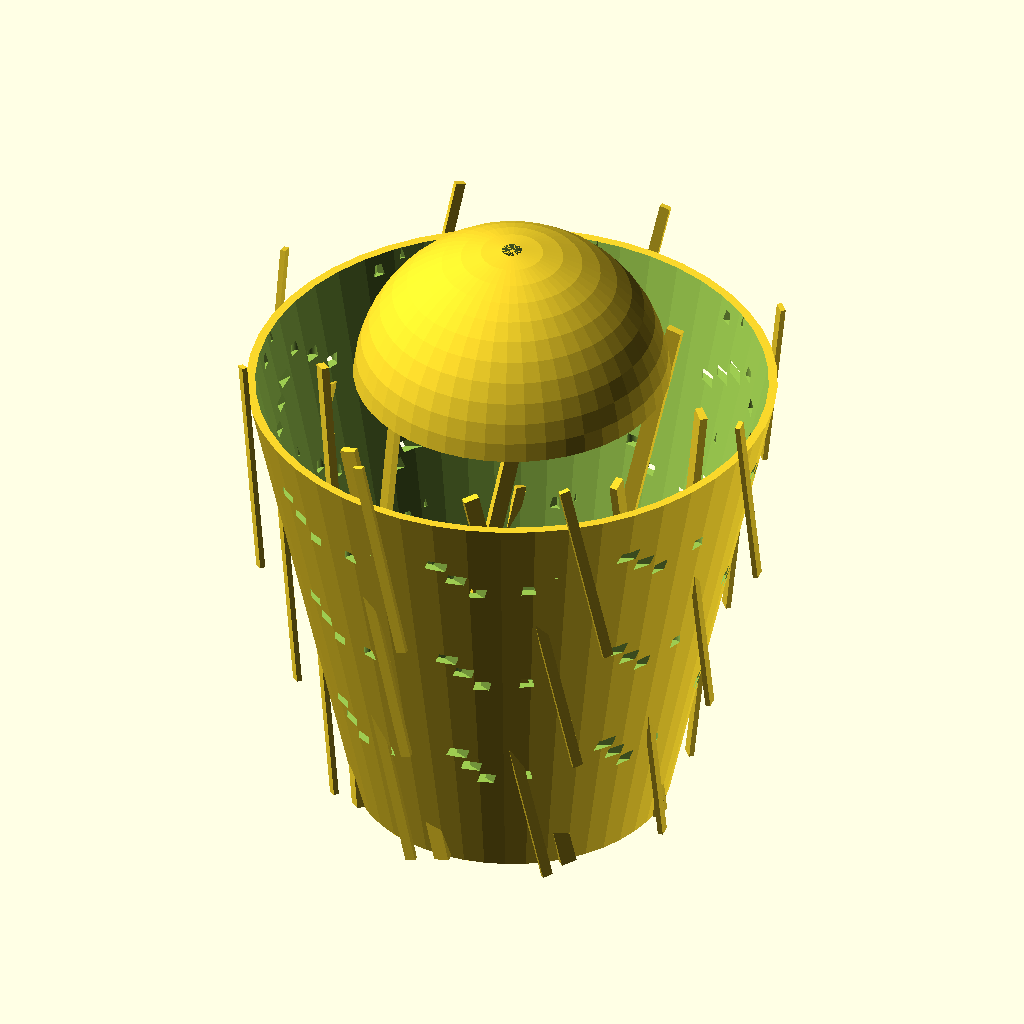
Cell 1 — every parameter at its default value.
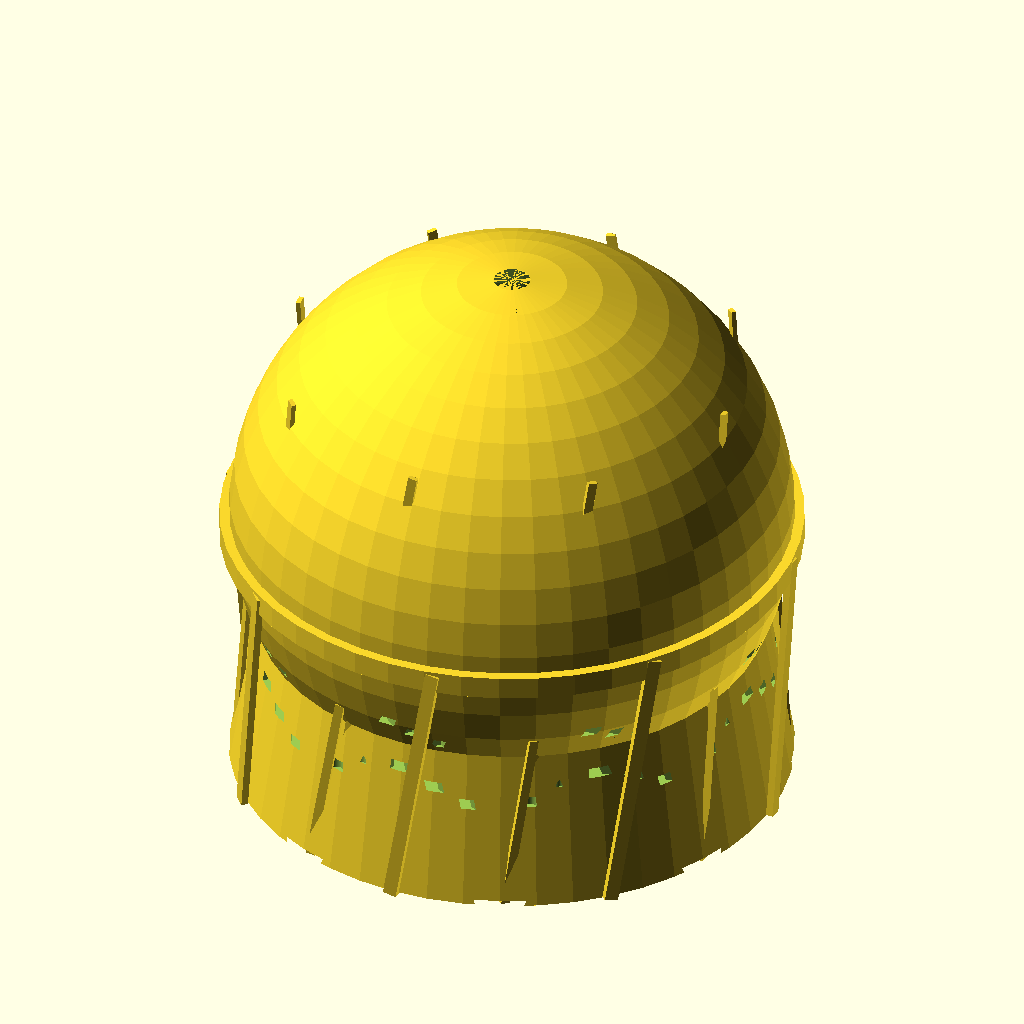
Cell 2: the same model with small_end_dia = 120.
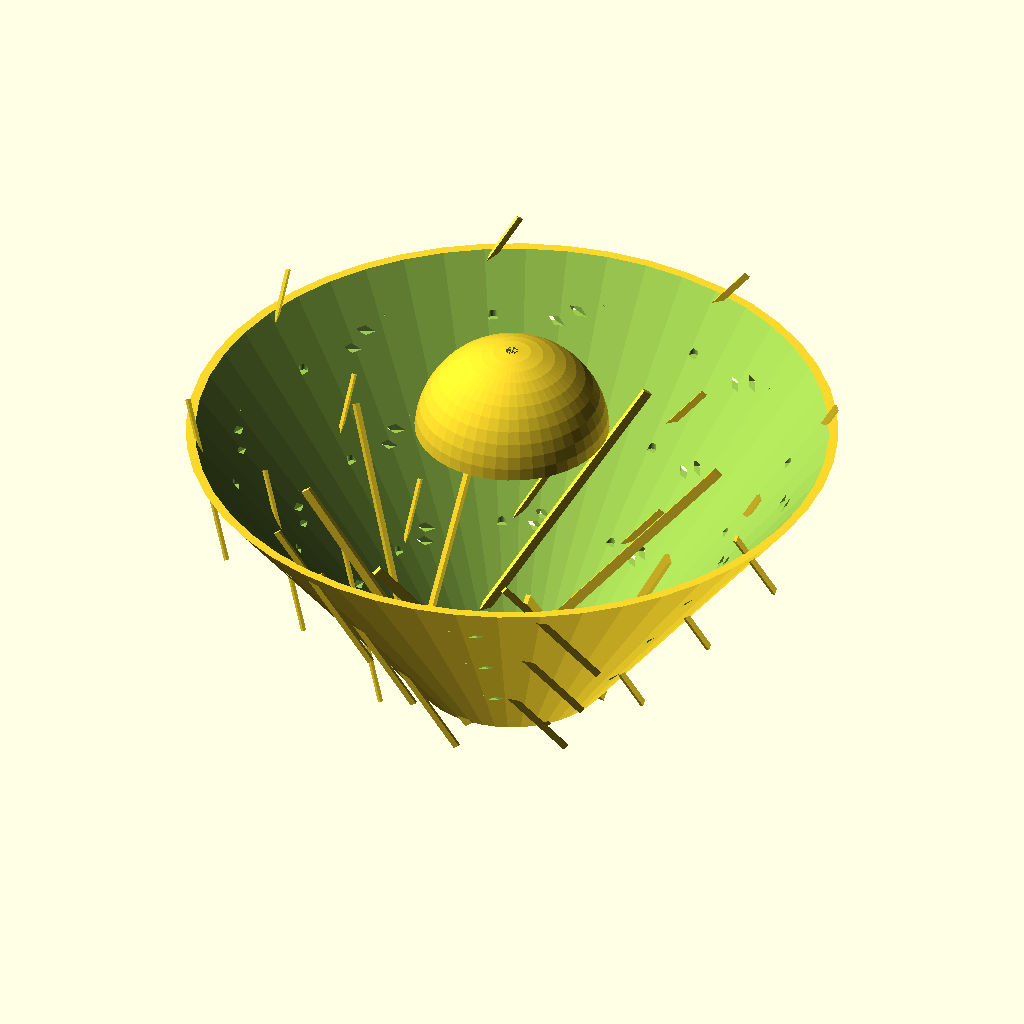
Cell 3 — large_end_dia set to 200, the other parameters unchanged.
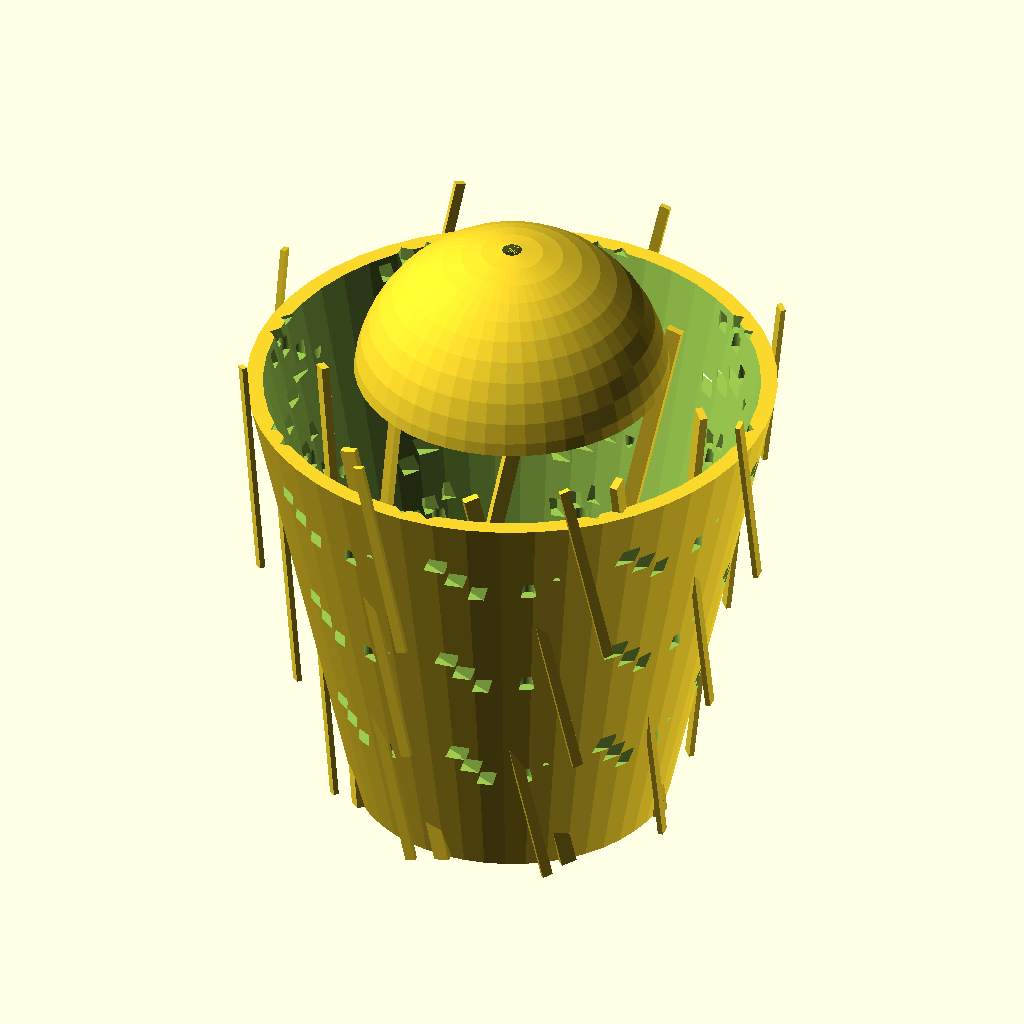
Cell 4 — wall_thickness set to 2.4, the other parameters unchanged.
The same orthographic view direction (rotation 55°, 0°, 25°; colour scheme Cornfield) for every cell, with the view re-fitted per cell, so scale and position can differ between cells.
Source of the model, projects/p3d-bench/demo/runs/image2cad_articraft_shuttlecock_25809_image_openscad_doubao-reason/generated.scad:
// --------------------------
// Parametric Conical Strainer (Optimized for fast export)
// --------------------------
// Global resolution setting (lowered for faster computation, still smooth enough)
$fn = 48;

// Core dimensions
overall_length = 120;       // Total length of strainer
small_end_dia = 60;         // Diameter of closed hemispherical end
large_end_dia = 100;        // Diameter of open scalloped end
wall_thickness = 1.2;       // Wall thickness of main body
num_panels = 8;             // Number of perforated panel segments

// Feature dimensions
rim_width = 5;              // Width of closed end reinforcing rim
rim_thickness = 2;          // Thickness of closed end rim
long_rib_width = 3;         // Width of longitudinal panel-separating ribs
long_rib_height = 1.5;      // Height of longitudinal ribs above wall
diag_rib_width = 2;         // Width of diagonal cross-panel ribs
diag_rib_height = 1;        // Height of diagonal ribs above wall
hole_diameter = 3;          // Diameter of circular perforations
slot_width = 2;             // Width of rectangular slot perforations
slot_short_len = 6;         // Length of short slots
slot_long_len = 12;         // Length of long slots
scallop_radius = 11;        // Radius of scalloped lobes at open end

// Calculated values
panel_angle = 360 / num_panels;
frustum_length = overall_length - small_end_dia/2;
small_r = small_end_dia / 2;
large_r = large_end_dia / 2;
slope = (large_r - small_r) / frustum_length; // Radius increase per mm length


// --------------------------
// Helper Module: Single panel perforation cutters
// --------------------------
module panel_perforations() {
    rotate([0,0, panel_angle/2])
    for (z = [20 : 25 : frustum_length - 15]) {
        current_r = small_r + z * slope;
        // Cut round holes (reduced count for speed)
        for (i = [1:4]) {
            angle = i * (panel_angle / 7);
            translate([
                current_r * cos(angle),
                current_r * sin(angle),
                z + 4 * i
            ]) cylinder(h=wall_thickness + 1, d=hole_diameter, center=true);
        }
        // Cut long slots (reduced count for speed)
        for (i = [1:3]) {
            angle = -i * (panel_angle / 7);
            translate([
                current_r * cos(angle),
                current_r * sin(angle),
                z + 3 * i
            ]) rotate([0,0, 45]) linear_extrude(height=wall_thickness + 1, center=true)
                square([slot_long_len, slot_width], center=true);
        }
        // Cut short slots (reduced count for speed)
        for (i = [1:3]) {
            angle = -i * (panel_angle / 7) - 6;
            translate([
                current_r * cos(angle),
                current_r * sin(angle),
                z + 2 * i + 15
            ]) rotate([0,0, 30]) linear_extrude(height=wall_thickness + 1, center=true)
                square([slot_short_len, slot_width], center=true);
        }
    }
}

// --------------------------
// Helper Module: Longitudinal separating ribs (no slow hull operations)
// --------------------------
module longitudinal_ribs() {
    for (a = [0 : panel_angle : 359.9]) {
        rotate([0, 0, a])
        rotate([atan(slope), 0, 0])
        translate([small_r + long_rib_height/2, 0, frustum_length/2])
        cube([long_rib_height, long_rib_width, frustum_length], center=true);
    }
}

// --------------------------
// Helper Module: Diagonal cross-panel ribs (no slow hull operations)
// --------------------------
module diagonal_ribs() {
    for (a = [0 : panel_angle : 359.9]) {
        rotate([0,0, a + panel_angle/2])
        for (offset = [0, 30, 60]) {
            z_start = offset;
            z_end = offset + 40;
            r_start = small_r + z_start * slope;
            r_end = small_r + z_end * slope;
            mid_z = (z_start + z_end)/2;
            mid_r = (r_start + r_end)/2;
            length = sqrt(pow(r_end - r_start, 2) + pow(z_end - z_start, 2));
            
            translate([mid_r + diag_rib_height/2, 0.2*mid_z, mid_z])
            rotate([atan(slope), 0, 25])
            cube([diag_rib_height, diag_rib_width, length], center=true);
        }
    }
}

// --------------------------
// Helper Module: Scallop open end profile
// --------------------------
module scallop_cutters() {
    translate([0,0,-1])
    for (a = [0 : panel_angle : 359.9]) {
        rotate([0,0, a + panel_angle/2])
        translate([large_r, 0, 0])
        cylinder(h=wall_thickness + 3, r=scallop_radius, center=true);
    }
}

// --------------------------
// Main Model Assembly (optimized boolean operations)
// --------------------------
union() {
    // Main hollow shell body
    difference() {
        // Outer solid shape
        union() {
            // Frustum main body
            cylinder(h=frustum_length, r1=small_r, r2=large_r, center=false);
            // Hemispherical closed end
            translate([0, 0, frustum_length]) sphere(r=small_r);
            // Closed end reinforcing rim
            translate([0,0, frustum_length - rim_width])
            cylinder(h=rim_width, r=small_r + rim_thickness, center=false);
        }
        
        // All cut operations grouped into single union for faster boolean
        union() {
            // Hollow out inner volume
            translate([0,0, wall_thickness]) union() {
                cylinder(h=frustum_length + 1, r1=small_r - wall_thickness, r2=large_r - wall_thickness, center=false);
                translate([0, 0, frustum_length]) sphere(r=small_r - wall_thickness);
            }
            
            // Cut perforations in all panels
            for (a = [0 : panel_angle : 359.9]) {
                rotate([0,0,a]) panel_perforations();
            }
            
            // Cut scalloped profile on open end
            scallop_cutters();
        }
    }
    
    // Add reinforcing ribs
    longitudinal_ribs();
    diagonal_ribs();
}
Parameter table extracted from the source (name, type, default, range or options):
overall_length: number, default 120
small_end_dia: number, default 60
large_end_dia: number, default 100
wall_thickness: number, default 1.2
num_panels: number, default 8
rim_width: number, default 5
rim_thickness: number, default 2
long_rib_width: number, default 3
long_rib_height: number, default 1.5
diag_rib_width: number, default 2
diag_rib_height: number, default 1
hole_diameter: number, default 3
slot_width: number, default 2
slot_short_len: number, default 6
slot_long_len: number, default 12
scallop_radius: number, default 11
